Run: headless pygame with SDL's dummy video driver; simulated clock (each Clock.tick advances the game by its frame time, no real sleeping); random seed 0; keys injected as events and as key.get_pressed() state; no mouse input.
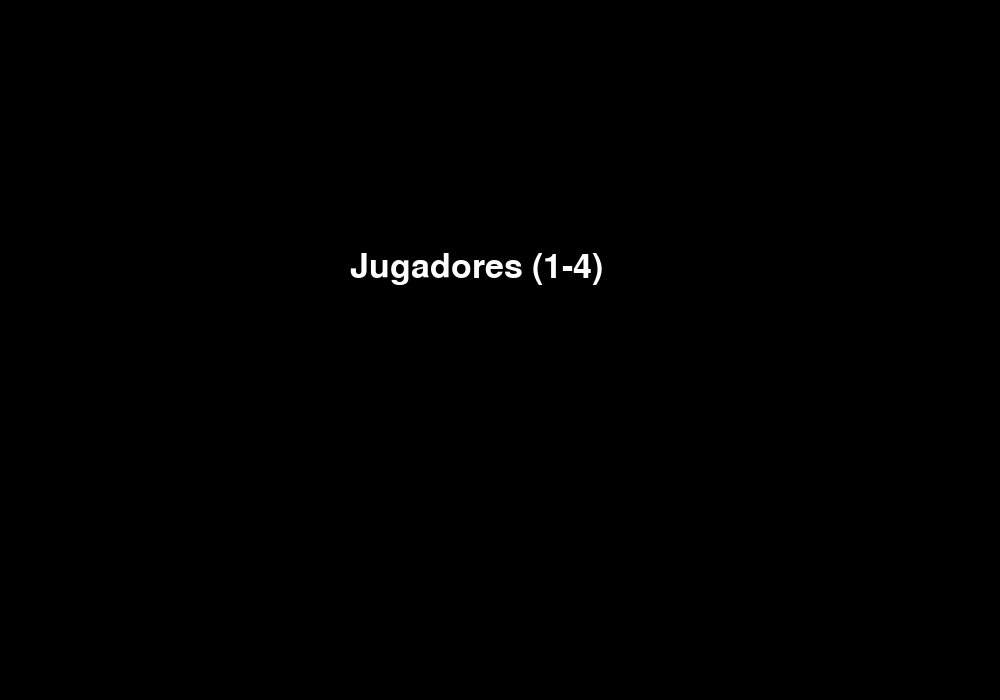
Frame 1 of 4 · flips 1–60 · no input
Frame 2 of 4 · flips 61–180 · tapped SPACE, RETURN · held RIGHT (→), D · screen unchanged from frame 1, image omitted
Frame 3 of 4 · flips 181–300 · held DOWN (↓), S · screen unchanged from frame 2, image omitted
Frame 4 of 4 · flips 301–420 · held LEFT (←), A, UP (↑), W · screen unchanged from frame 3, image omitted

The pygame program that drew these frames:

import pygame
import random
import math

pygame.init()

WIDTH, HEIGHT = 1000, 700
MAP_SIZE = 3000
FPS = 60

screen = pygame.display.set_mode((WIDTH, HEIGHT))
clock = pygame.time.Clock()

WHITE = (255,255,255)
BLACK = (0,0,0)
GRAY = (80,80,80)

controls = [
    {"left": pygame.K_a, "right": pygame.K_d},
    {"left": pygame.K_LEFT, "right": pygame.K_RIGHT},
    {"left": pygame.K_j, "right": pygame.K_l},
    {"left": pygame.K_f, "right": pygame.K_h}
]

class Food:
    def __init__(self):
        self.x = random.randint(0, MAP_SIZE)
        self.y = random.randint(0, MAP_SIZE)
        self.size = random.randint(3, 7)
        self.color = [random.randint(100,255) for _ in range(3)]

foods = [Food() for _ in range(600)]  # MUCHOS más puntitos

class Snake:
    def __init__(self, x, y, color, is_ai=False):
        self.body = [(x, y)]
        self.angle = random.uniform(0, 2*math.pi)
        self.speed = 3
        self.length = 20
        self.color = color
        self.is_ai = is_ai
        self.score = 0

    def move(self, keys=None):
        if not self.is_ai:
            if keys:
                if keys["left"]:
                    self.angle -= 0.07
                if keys["right"]:
                    self.angle += 0.07
        else:
            self.angle += random.uniform(-0.05, 0.05)

        x, y = self.body[0]
        x += math.cos(self.angle) * self.speed
        y += math.sin(self.angle) * self.speed

        if x < 0:
            x = MAP_SIZE
        elif x > MAP_SIZE:
            x = 0

        if y < 0:
            y = MAP_SIZE
        elif y > MAP_SIZE:
            y = 0

        self.body.insert(0, (x,y))
        if len(self.body) > self.length:
            self.body.pop()

    def grow(self, amount):
        self.length += amount
        self.score += amount

    def draw(self, surface, cam_x, cam_y):
        for i, (x,y) in enumerate(self.body):
            RADIUS = 6  # tamaño fijo

            pygame.draw.circle(surface, self.color,
                   (int(x - cam_x), int(y - cam_y)),
                   RADIUS)

def draw_food(surface, cam_x, cam_y):
    for food in foods:
        pygame.draw.circle(surface, food.color,
                           (int(food.x - cam_x), int(food.y - cam_y)),
                           food.size)

def check_food(snake):
    global foods
    head = snake.body[0]

    for food in foods[:]:
        if math.hypot(head[0]-food.x, head[1]-food.y) < food.size + 5:
            foods.remove(food)
            foods.append(Food())
            snake.grow(food.size)

def draw_minimap(surface, snakes):
    mini_size = 120
    mini = pygame.Surface((mini_size, mini_size))
    mini.fill((20,20,20))

    scale = mini_size / MAP_SIZE

    # comida
    for food in foods:
        x = int(food.x * scale)
        y = int(food.y * scale)
        pygame.draw.circle(mini, food.color, (x,y), 1)

    # jugadores
    for snake in snakes:
        x = int(snake.body[0][0] * scale)
        y = int(snake.body[0][1] * scale)
        pygame.draw.circle(mini, snake.color, (x,y), 3)

    surface.blit(mini, (surface.get_width()-mini_size-10,
                        surface.get_height()-mini_size-10))

def menu():
    font = pygame.font.SysFont(None, 50)
    while True:
        screen.fill(BLACK)
        text = font.render("Jugadores (1-4)", True, WHITE)
        screen.blit(text, (350, 250))
        pygame.display.flip()

        for event in pygame.event.get():
            if event.type == pygame.KEYDOWN:
                if event.key == pygame.K_1: return 1
                if event.key == pygame.K_2: return 2
                if event.key == pygame.K_3: return 3
                if event.key == pygame.K_4: return 4

def create_snakes(num_players):
    snakes = []
    colors = [(255,0,0),(0,0,255),(255,255,0),(255,0,255)]

    for i in range(4):
        is_ai = i >= num_players
        snakes.append(Snake(random.randint(0, MAP_SIZE),
                            random.randint(0, MAP_SIZE),
                            colors[i],
                            is_ai))
    return snakes

def check_collisions(snakes):
    for i, snake in enumerate(snakes):
        head = snake.body[0]

        for j, other in enumerate(snakes):
            # podés chocar con cualquiera (incluido vos mismo si querés)
            for segment in other.body[5:]:  # evitamos cabeza inmediata
                if math.hypot(head[0]-segment[0], head[1]-segment[1]) < 6:
                    return i  # devuelve el índice del que murió
    return None

def snake_to_food(snake):
    for x, y in snake.body:
        foods.append(Food())
        foods[-1].x = int(x)
        foods[-1].y = int(y)

def get_viewports(n):
    if n == 1:
        return [(0,0,WIDTH,HEIGHT)]
    elif n == 2:
        return [(0,0,WIDTH//2,HEIGHT),(WIDTH//2,0,WIDTH//2,HEIGHT)]
    elif n == 3:
        return [(0,0,WIDTH//2,HEIGHT//2),(WIDTH//2,0,WIDTH//2,HEIGHT//2),(0,HEIGHT//2,WIDTH,HEIGHT//2)]
    elif n == 4:
        return [
            (0,0,WIDTH//2,HEIGHT//2),
            (WIDTH//2,0,WIDTH//2,HEIGHT//2),
            (0,HEIGHT//2,WIDTH//2,HEIGHT//2),
            (WIDTH//2,HEIGHT//2,WIDTH//2,HEIGHT//2)
        ]

def game():
    num_players = menu()
    snakes = create_snakes(num_players)

    running = True
    while running:
        clock.tick(FPS)

        for event in pygame.event.get():
            if event.type == pygame.QUIT:
                running = False

        pressed = pygame.key.get_pressed()

        for i, snake in enumerate(snakes):
            if not snake.is_ai:
                keys = {
                    "left": pressed[controls[i]["left"]],
                    "right": pressed[controls[i]["right"]],
                }
                snake.move(keys)
            else:
                snake.move()

            check_food(snake)
        
        loser = check_collisions(snakes)

        if loser is not None:
            snake_to_food(snakes[loser])
            snakes.pop(loser)

        screen.fill(BLACK)

        viewports = get_viewports(num_players)

        for i in range(num_players):
            vx, vy, vw, vh = viewports[i]
            surface = pygame.Surface((vw, vh))

            snake = snakes[i]
            cam_x = snake.body[0][0] - vw//2
            cam_y = snake.body[0][1] - vh//2

            surface.fill((30,30,30))

            draw_food(surface, cam_x, cam_y)

            for s in snakes:
                s.draw(surface, cam_x, cam_y)

            # minimapa
            draw_minimap(surface, snakes)

            # score
            font = pygame.font.SysFont(None, 25)
            text = font.render(f"P{i+1}: {snake.score}", True, WHITE)
            surface.blit(text, (10,10))

            screen.blit(surface, (vx, vy))

        # separadores de pantalla
        if num_players > 1:
            if num_players >= 2:
                pygame.draw.line(screen, GRAY, (WIDTH//2,0),(WIDTH//2,HEIGHT),3)
            if num_players >= 3:
                pygame.draw.line(screen, GRAY, (0,HEIGHT//2),(WIDTH,HEIGHT//2),3)

        pygame.display.flip()

    pygame.quit()

game()
